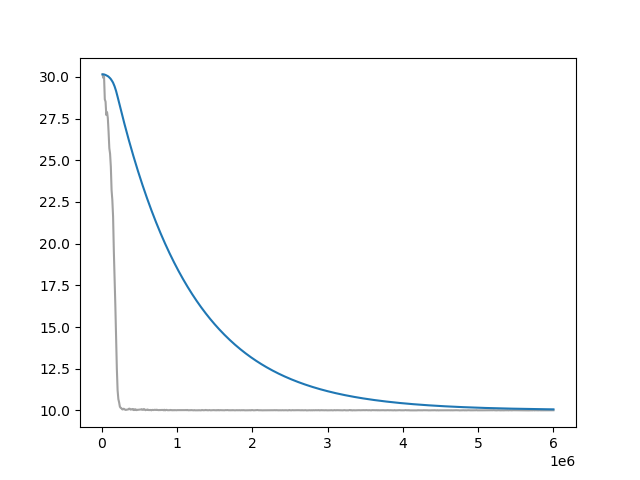

Source data for this figure (header and first rows):
Wall time, Step, Value
1713245774, 10000, 30.15
1713245812, 20000, 29.94
1713245849, 30000, 30.03
1713245886, 40000, 28.65
1713245923, 50000, 28.51
1713245960, 60000, 27.71
1713245996, 70000, 27.88
1713246034, 80000, 27.53
1713246071, 90000, 26.71
1713246107, 100000, 25.72
1713246144, 110000, 25.39
1713246181, 120000, 24.62
1713246217, 130000, 23.21
1713246254, 140000, 22.62
1713246290, 150000, 21.62
1713246327, 160000, 19.55
1713246364, 170000, 17.98
1713246400, 180000, 16.28
1713246438, 190000, 14.42
1713246474, 200000, 12.49
1713246511, 210000, 11.2
1713246548, 220000, 10.68
1713246584, 230000, 10.48
1713246621, 240000, 10.23
1713246658, 250000, 10.15
1713246695, 260000, 10.13
1713246732, 270000, 10.07
1713246769, 280000, 10.06
1713246807, 290000, 10.1
1713246845, 300000, 10.08
1713246882, 310000, 10.04
1713246920, 320000, 10.03
1713246957, 330000, 10.04
1713246995, 340000, 10.05
1713247032, 350000, 10.06
1713247070, 360000, 10.1
1713247107, 370000, 10.1
1713247145, 380000, 10.05
1713247180, 390000, 10.05
1713247218, 400000, 10.08
1713247255, 410000, 10.08
1713247293, 420000, 10.02
1713247331, 430000, 10.06
1713247367, 440000, 10.02
1713247405, 450000, 10.07
1713247443, 460000, 10.02
1713247479, 470000, 10.02
1713247516, 480000, 10.04
1713247554, 490000, 10.04
1713247589, 500000, 10.05
1713247625, 510000, 10.05
1713247662, 520000, 10.06
1713247699, 530000, 10.07
1713247735, 540000, 10.04
1713247771, 550000, 10.03
1713247806, 560000, 10.08
1713247843, 570000, 10.05
1713247879, 580000, 10.01
1713247915, 590000, 10.04
1713247952, 600000, 10.03
... 540 more rows
